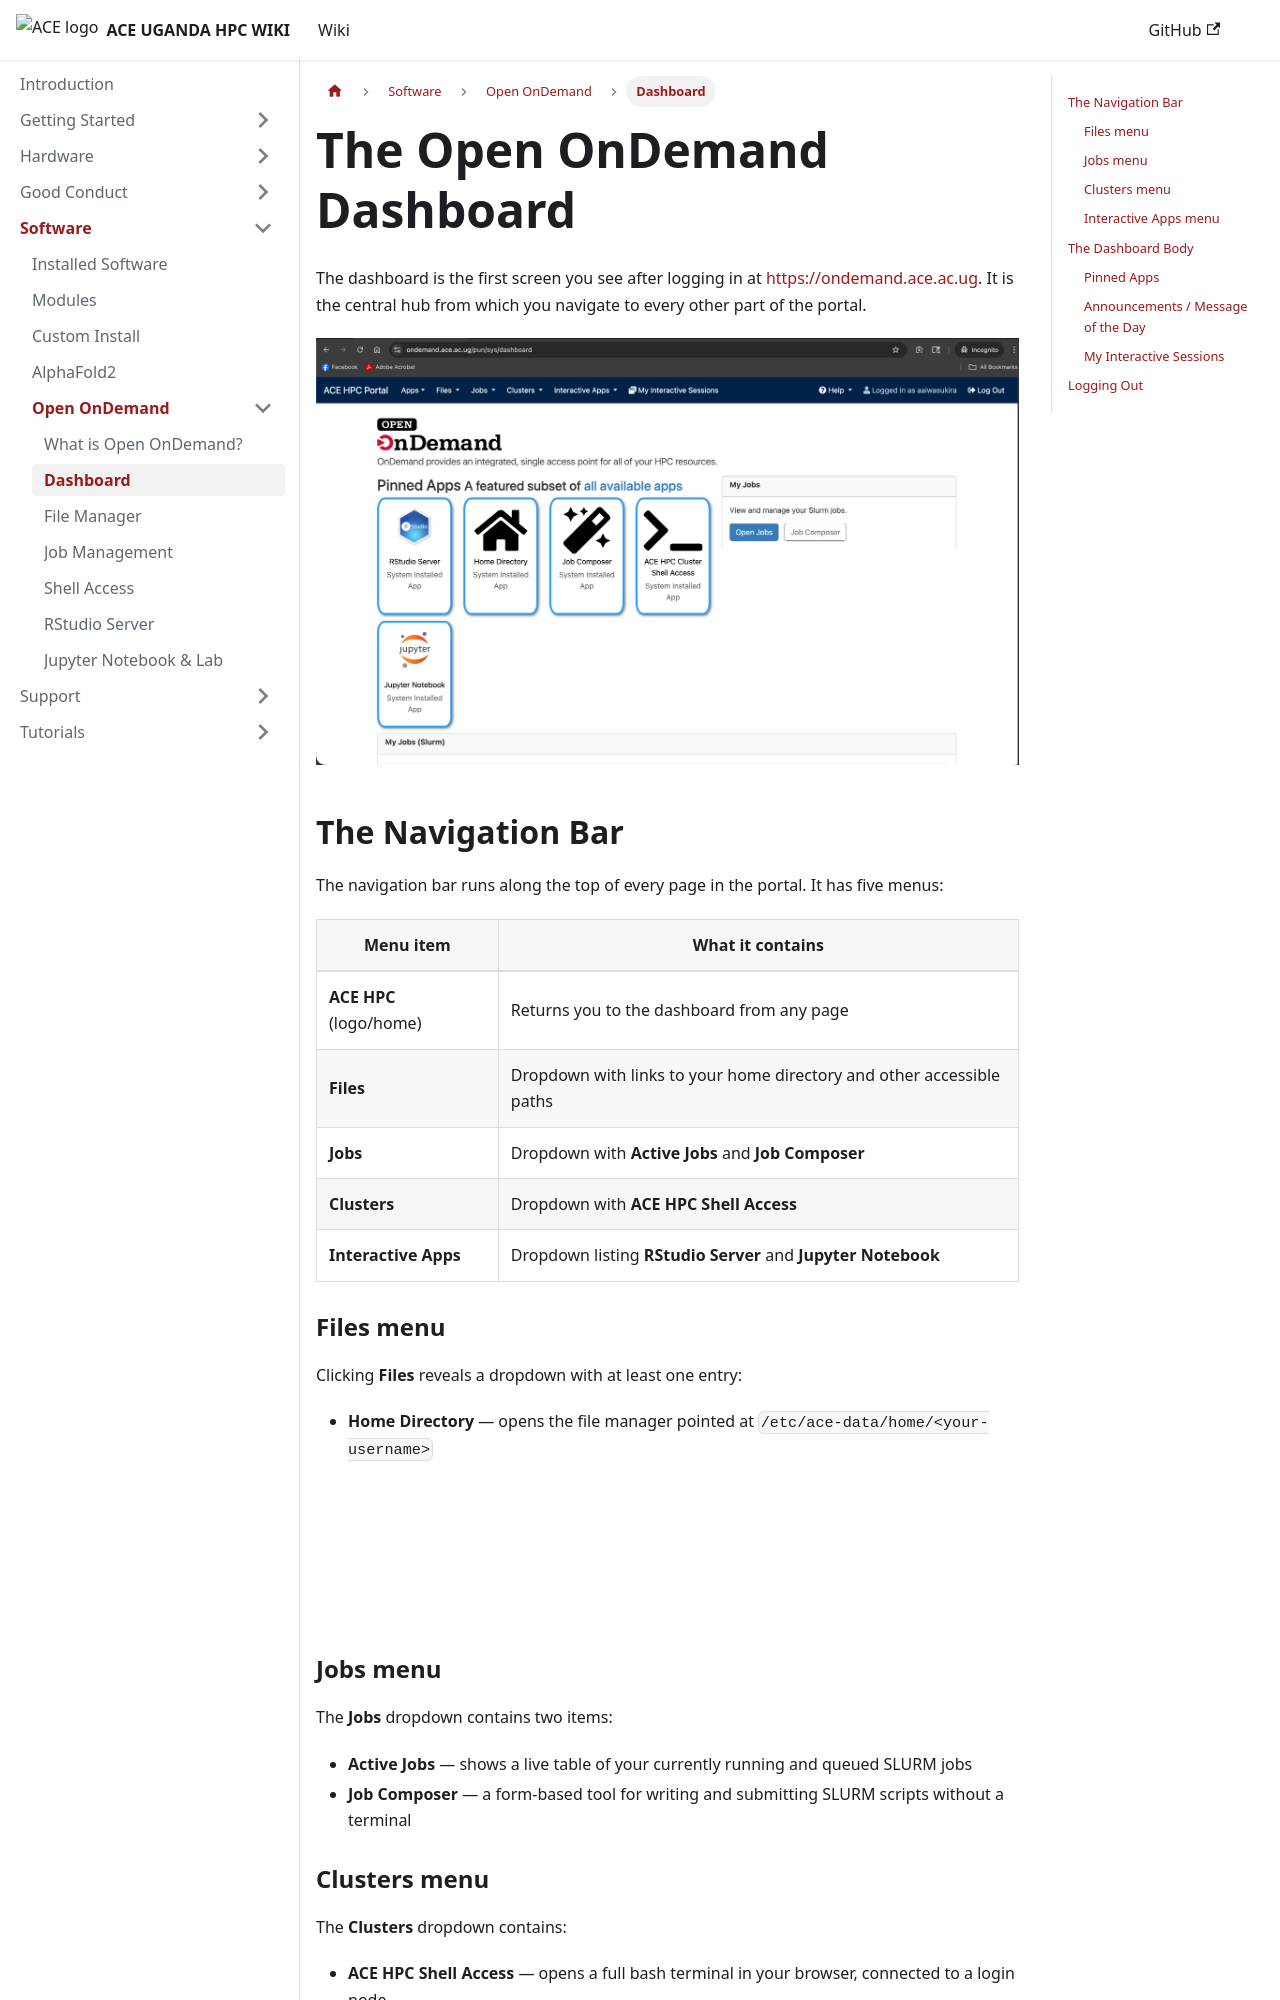

repository: ace-bioinformatics/ace-ug-hpc-wiki · page: docs/software/open-ondemand/dashboard/index.html · generator: docusaurus

---
id: dashboard
title: The Open OnDemand Dashboard
sidebar_label: Dashboard
sidebar_position: 2
---

# The Open OnDemand Dashboard

The dashboard is the first screen you see after logging in at [https://ondemand.ace.ac.ug](https://ondemand.ace.ac.ug). It is the central hub from which you navigate to every other part of the portal.

![Dashboard](/img/open_ondemand/dashboard.png)

## The Navigation Bar

The navigation bar runs along the top of every page in the portal. It has five menus:

| Menu item | What it contains |
|-----------|-----------------|
| **ACE HPC** (logo/home) | Returns you to the dashboard from any page |
| **Files** | Dropdown with links to your home directory and other accessible paths |
| **Jobs** | Dropdown with **Active Jobs** and **Job Composer** |
| **Clusters** | Dropdown with **ACE HPC Shell Access** |
| **Interactive Apps** | Dropdown listing **RStudio Server** and **Jupyter Notebook** |

### Files menu

Clicking **Files** reveals a dropdown with at least one entry:

- **Home Directory** — opens the file manager pointed at `/etc/ace-data/home/<your-username>`

![Expanded Files Dropdown menu](/img/open_ondemand/files_dropdown.png)

### Jobs menu

The **Jobs** dropdown contains two items:

- **Active Jobs** — shows a live table of your currently running and queued SLURM jobs
- **Job Composer** — a form-based tool for writing and submitting SLURM scripts without a terminal
